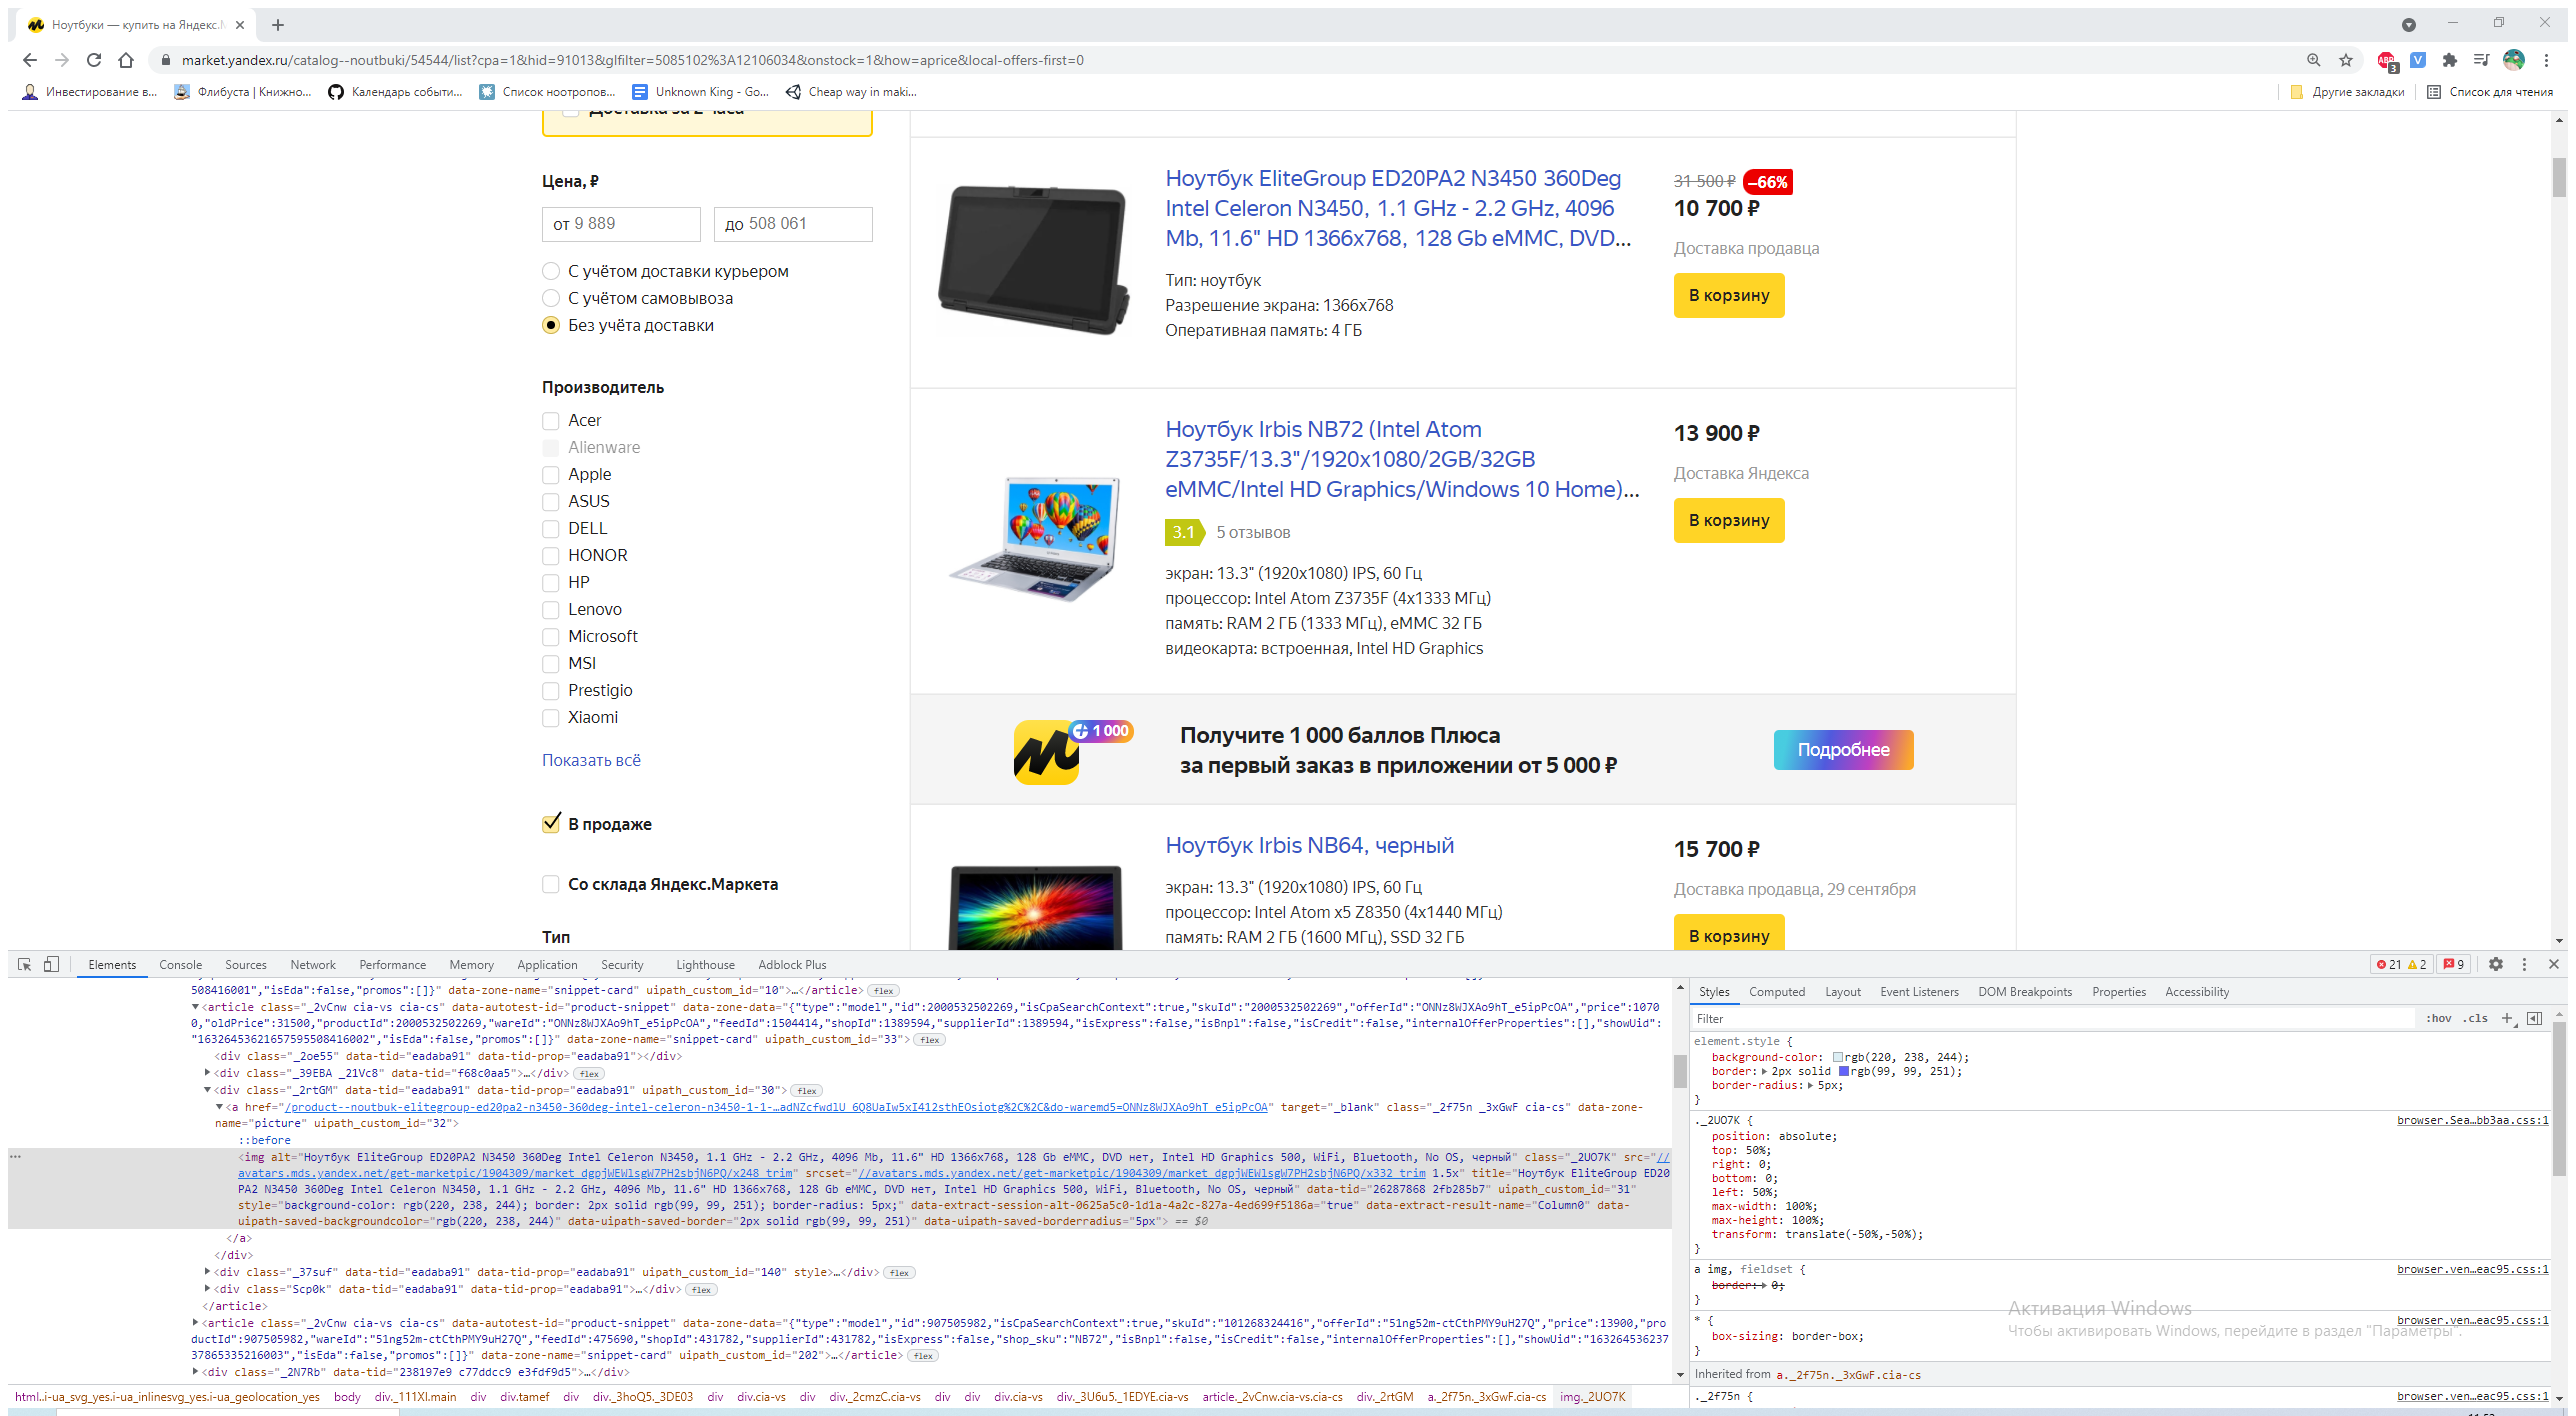
Task: Сбор информации по ноутбукам из Яндекс Маркета
Workflow: GetNotebooks

Step 1: Use Application/Browser (chrome.exe)

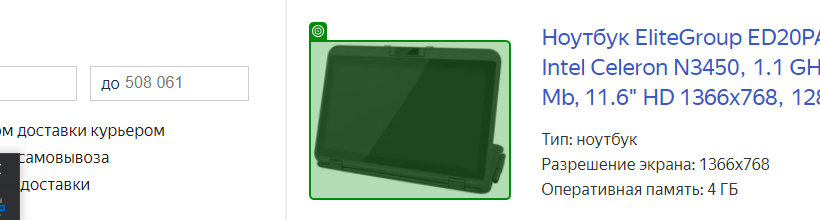
Step 2: get-text